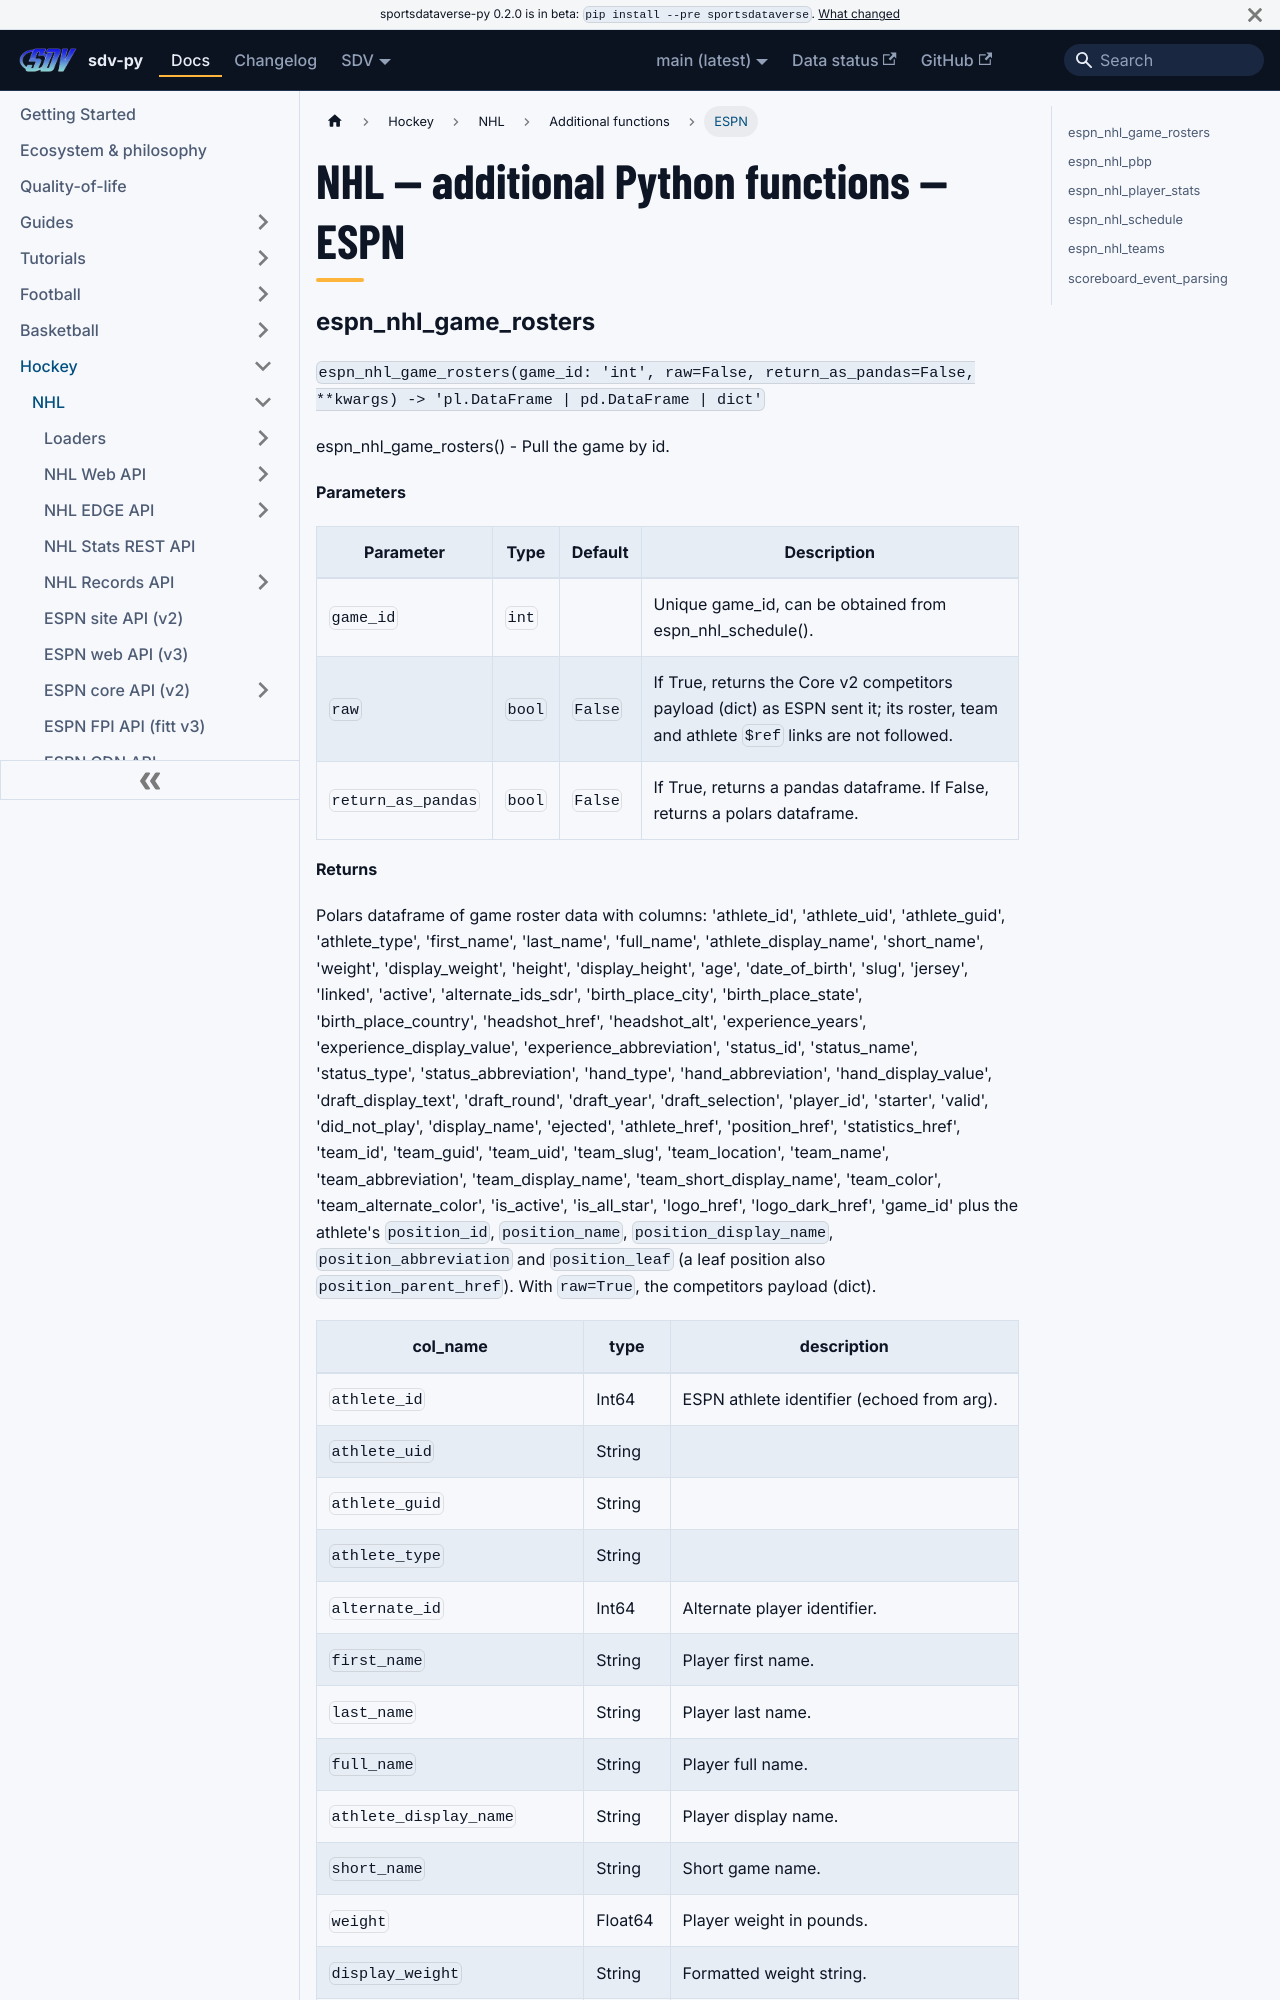

repository: sportsdataverse/sportsdataverse-py · page: docs/nhl/reference/additional/espn/index.html · generator: docusaurus

---
title: "NHL — additional Python functions — ESPN"
sidebar_label: "ESPN"
sidebar_position: 1
description: "NHL — additional Python functions — ESPN — function reference in sdv-py, the SportsDataverse Python package."
---
# NHL — additional Python functions — ESPN
